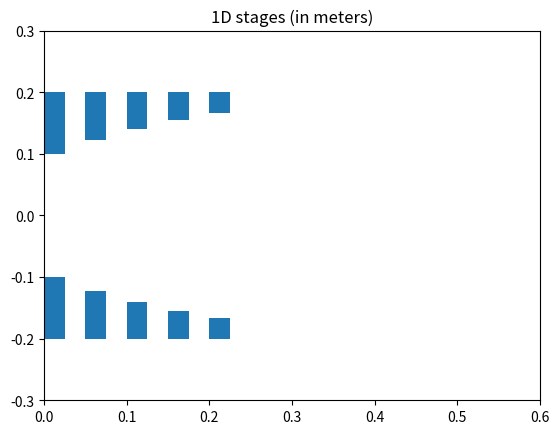
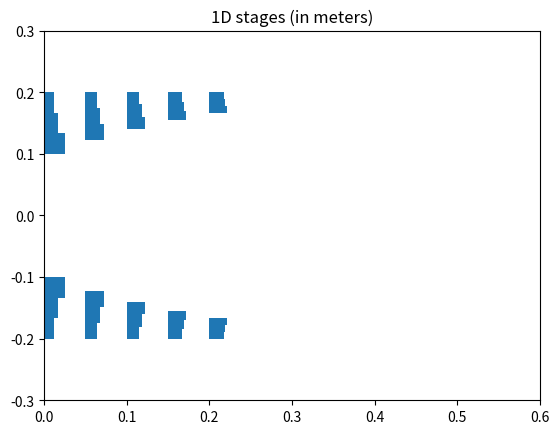

Source code (Python) for these figures, in order:
import numpy as np
import matplotlib.pyplot as plt
import matplotlib.patches as patches
import pandas as pd

# gas constants for air
gamma = 1.4
R = 287.05 # J/kg K
cp = (gamma*R/(gamma-1))
cv = (cp-R)


# helper functions
norm = np.linalg.norm
def pol_to_comps(mag, ang, unit='rad'):
    """
    vector in polar form to 2D vector in components

    inputs:
        mag - magnitude of the vector
        ang - angle of the vector
        unit - rad for radians deg for degrees"""
    if unit=='deg':
        ang = np.deg2rad(ang)

    unit_x = np.array([1.0, 0.0]) # i vector

    rot = np.array([[np.cos(ang), np.sin(ang)],
                   [-np.sin(ang), np.cos(ang)]]) # basic rotation matrix
    return unit_x @ rot


def comps_to_pol(vec, out_unit='rad'):
    """2D vector in components into polar form"""

    # type checking
    assert isinstance(vec, np.ndarray)
    assert len(vec) == 2

    if out_unit == 'deg':
        ang = np.rad2deg(np.atan2(vec[1], vec[0]))
    else:
        ang = np.atan2(vec[1], vec[0])

    mag = np.sqrt(np.dot(vec, vec))

    return mag, ang


def turning_angle(V_in: np.ndarray, # velocity into the stage (radial, axial)
                     C_w: float, # desired exit whirl velocity of the stage
                       V_blade: float # velocity of the blade in m/s
                       ):
    # V_in is the fixed-frame velocity into the rotor
    # C_w is the whirl out of the rotor that is known
    # U is the velocity of the blade
    """gives you turning angle in radians.
    If you can pay the price..."""
    C_out = np.array([C_w, V_in[1]])
    U = np.array([0.0, V_blade])
    turning_angle = np.arccos(np.dot(C_out + U, V_in + U) / (norm(C_out + U)*norm(V_in + U)))
    return -turning_angle


def returning_angle(v_1_5_rel: np.ndarray, v_blade: float):
    """gives you the turning angle that turns the flow back to axial in radians.
     Input: 
        v_1_5_rel - blade-fixed reference frame: rotor outlet velocity
        v_blade - the scalar, linear velocity of the current cross section of rotor blade
     Returns:
        The correct deflection angle in radians
            """
    C_in = v_1_5_rel - np.array([v_blade, 0.0]) # absolute velocity into the stator blade rule
    unit = C_in / norm(C_in)
    unit_vertical = np.array([0, 1], dtype=float)
    ang = np.arccos(np.dot(unit, unit_vertical))
    return -ang


class V_triangle:
    """ process:
       1) take the inlet velocity
       2) adjust it to the frame of reference of the cascade (be it rotor or stator)
       3) calculate deflection
       4) flow leaves (all outflows are relative to the cascade) """
    def __init__(self, v_inlet: np.ndarray,
                  v_blade: float,
                    turn_angle: float):
        """ v_inlet is the vector velocity of the incoming flow. Type must be array of dimension 2
            v_blade is the scalar speed of the rotor
            turn_angle is the cascade's turning angle in radians"""
        
        # velocity of the blade (positive means right to left motion of the blade)
        # I expect rotors to be positive and stators to be negative

        # type checking
        assert isinstance(v_blade, float)
        self.v_blade = v_blade
        assert isinstance(v_inlet, np.ndarray)
        self.abs_v_inlet = v_inlet
        assert isinstance(v_inlet, np.ndarray), type(v_inlet)
        assert isinstance(turn_angle, float)

        # class input
        self.turn_angle = turn_angle

        # account for the speed of the blade AND the inlet velocity (vector sum)
        self.rel_v_inlet = np.array([v_inlet[0] + v_blade,  
                                     v_inlet[1]])

        # calculate relative exit velocity
        rotation_induced_angle = np.atan2(self.rel_v_inlet[0], self.rel_v_inlet[1]) # angle of attack relative to the blade
        outlet_angle = rotation_induced_angle + turn_angle
        self.v_outlet = np.array([v_inlet[1]*np.tan(outlet_angle),
                                  v_inlet[1]])
 
    def plot(self, title='velocity triangle', verbose=True):
        """ for debugging/viewing
            Note that velocity triangles are drawn upside down in here for convenience."""

        print(f'prior frame of reference v: {np.sqrt(np.dot(self.abs_v_inlet, self.abs_v_inlet))}\n\
        relative inlet velocity: {self.rel_v_inlet}\n\
        outlet velocity: {self.v_outlet}')

        # plot velocity vectors
        # using plt.arrow because plt.quiver is comically broken
        fig, ax = plt.subplots()
        ax.arrow(0,                         0,                     self.abs_v_inlet[0],    self.abs_v_inlet[1],    color='k', head_width=5.0, head_length=5.0)
        ax.arrow(0,                         0,                     self.rel_v_inlet[0],    self.rel_v_inlet[1],    color='r', head_width=5.0, head_length=5.0)
        ax.arrow(self.abs_v_inlet[0],       self.rel_v_inlet[1],   self.v_blade,           0,                      color='g', head_width=5.0, head_length=5.0)
        ax.arrow(0,                         0,                     self.v_outlet[0],       self.v_outlet[1],       color='b', head_width=5.0, head_length=5.0)
        fig.suptitle(f'{title}') 

        # legend (in order)
        plt.legend([f'prior frame of reference v',
                    f'relative inlet v',
                    f'blade velocity (1d)',
                    f'relative outlet velocity'])

        # save graphs or view graphs depending on parameter "verbose"
        if verbose:
            plt.show()
        elif not verbose:
            plt.savefig(f'{title}.png')
            plt.clf()


class Stage_1D:
    """inputs: 
        v_inlet                 vector velocity of inlet, m/s
        rpm                     float compressor's rotational speed in revolutions per minute
        r                       float average radius of compressor stage in meters
        T_inlet                 float stage inlet temperature in k
        p_inlet                 float stage inlet pressure in pa
        rot_defl_ang            float rotor deflection angle in radians
        stat_defl_ang           float stator deflection angle in radian
    
    class values (public):
        T_inlet                 stage inlet temperature in k
        p_inlet                 stage inlet pressure in pa
        stator                  class instance of the stator
        rotor                   class instance of the rotor
        w                       specific work from the compressor
        T_outlet                emperature of stage outlet gas, Kelvin
        isentropic_p_outlet     pressure of the stage outlet in Pa, if the stage was isentropic
        poly_n                  polytropic efficiency (assumed to be 0.9)
        p_outlet                stage outlet pressure based on the polytropic efficiency, in Pa
        phi                     stage flow coefficient
        DRXN                    stage degree of reaction
        DHN                     stage de Haller number
        """
    __total_instance_counter = 0

    # NOTE: please add real imperfect gas behavior as it can be very easy in python    
    def __init__(self,
                  v_inlet: np.ndarray, # meters per second
                    rpm: float, # revolutions per minute
                     r: float, # meter
                       T_inlet:float, # kelvin
                         p_inlet:float, # pascals
                           rot_defl_ang=None, # radians
                             stat_defl_ang=None, # radians
                               K=None,
                                 s_inlet=-1.0):
        
        # ensure that either constant whirl or a set deflection has been defined.
        assert sum([int(bool(K is None)),  int(bool(rot_defl_ang is None and stat_defl_ang is None))]) == 1, f"need one of two to be true: defined K {K} OR defined defl {rot_defl_ang, stat_defl_ang}"

        Stage_1D.__total_instance_counter += 1 # increase the counter of the protected value
        self.instance_number = Stage_1D.__total_instance_counter

        omega_blade = (rpm*6.28/60.0)         # speed of rotation in rad/sec
        v_blade = omega_blade*(r)               # assumes constant r
        h_inlet = cp*T_inlet                    # specific enthalpy for the gas 
        self.T_inlet = T_inlet                  # stage inlet temperature in k
        self.p_inlet = p_inlet                  # stage inlet pressure in pa


        # rotor of the stage
        self.v_inlet = v_inlet

        if rot_defl_ang is None:
            rot_defl_ang = turning_angle(self.v_inlet, K/r, v_blade) # type: ignore
        self.rot_defl_ang = rot_defl_ang
        self.rotor = V_triangle(v_inlet, v_blade, rot_defl_ang)
        v1_5_rel  = self.rotor.v_outlet #  << this is relative to the moving blade!!

        # stator of the stage
        if stat_defl_ang is None:
            stat_defl_ang = returning_angle(v1_5_rel, v_blade) # type: ignore
        self.stat_defl_ang = stat_defl_ang
        self.stator = V_triangle(v1_5_rel, -v_blade, -stat_defl_ang)
        self.v_1_5_true = self.stator.rel_v_inlet # confirm with triangles to make sure this is really true
        self.v2 = self.stator.v_outlet

        # euler's equation for turbomachinery - since the compressor q
        # specific work (energy per mass flow); 
        # NOTE: assuming that this includes all enthalpy added (including velocity)
        # this will be negative, as the compressor REQUIRES energy to operate
        # NOTE: this is only valid for constant velocity along the length of the blade (only radially narrow streamtubes) 
        self.w = (omega_blade*r*norm(v_inlet) - omega_blade*r*norm(self.v_1_5_true)) 

        # outlet enthalpy and temp (static), assumes roughly constant axial velocity
        # negative self.w because the work the work that is put into the system (negative) ADDS to the energy in the system
        # why 0.5*(norm(v_inlet)**2 - norm(self.v2))**2? To account for static change, not stagnation
        h_outlet = -self.w + h_inlet # + 0.5*(norm(v_inlet)**2 - norm(self.v2))**2 

        # get outlet temperature by perfect gas laws
        self.T_outlet = h_outlet/cp

        # get outlet pressures by polytropic gas laws
        # assumes polytropic efficiency = 0.90
        # I don't quite understand the reasoning behind polytropic efficiencies
        self.isentropic_p_outlet = self.p_inlet*(self.T_outlet/T_inlet)**(gamma/(gamma-1))
        self.poly_n = 0.89
        self.p_outlet = self.p_inlet*(self.T_outlet/T_inlet)**((gamma/(gamma-1))*(self.poly_n))

        # flow coefficient
        self.phi = norm(v_inlet)/v_blade

        # worst-case mach number
        a = np.sqrt(gamma*R*T_inlet) # maybe T_inlet is wrong, but it certainly will result in a worst-case M
        M = v1_5_rel / a # v1.5 is probably wrong

        # degree of reaction (called Λ, but python and I hate non-roman variable names)
        # tan(alpha2) - tan(alpha1) = tan(beta1) - tan(beta2)
        #                                                       beta   1                beta 2
        beta1 = np.arctan2(self.rotor.rel_v_inlet[0], self.rotor.rel_v_inlet[1])
        beta2 = stat_defl_ang
        self.DRXN = 1 - (norm(v_inlet) / (2*v_blade)) * (np.tan(beta1) - np.tan(beta2))

        # de haller number
        self.DHN = norm(self.rotor.v_outlet) / norm(self.rotor.rel_v_inlet)

        # recommended outlet area (ratio)
        rho_1 = self.p_inlet  / (R*self.T_inlet)
        rho_2 = self.p_outlet / (R*self.T_outlet)
        self.A_ratio = (rho_1 * norm(v_inlet)) / (rho_2 * norm(self.v2))


        if (s_inlet < 0.0):
            self.s_inlet = cp*np.log(self.T_inlet/273.16) - R*np.log(self.p_inlet/101325.0) + 6608.1
        else:
            self.s_inlet = s_inlet
        self.s_outlet =  cp*np.log(self.T_outlet/self.T_inlet) - R*np.log(self.p_outlet/self.p_inlet) + self.s_inlet        

    def plot_triangles(self, name="", verbose=True):
        """Plots the two velocity triangles for the stage"""
        if name=="":
            name = self._inst_name()
        self.rotor.plot(title=f'Velocity triangle: {name} rotor', verbose=verbose)
        self.stator.plot(title=f'Velocity triangle: {name} stator', verbose=verbose)

    def _inst_name(self):
        # for var_name, var_val in globals().items():
        #     if var_val is self:
        #         return str(var_name)
        return f'stage {self.instance_number}'


    def print_stats(self, verbose=True):
        """ prints out important data for the current stage
            returns a string containing all the stats"""
        status_text = [f'stats for {self._inst_name()}:',
        f'----------------------------',
        f'De Haller number: {self.DHN:.2f}',
        f'Degree of reaction: {self.DRXN:.2f}',
        f'flow coefficient: {self.phi:.2f}',
        f'stage work: {self.w:.1f} J/(kg*sec)',
        f'mass flux: {self.p_inlet/(R*self.T_inlet)*norm(self.v_inlet)}',
        f'stage pressure: {self.p_inlet:.1f} Pa -> {self.p_outlet:.1f} Pa (Ratio of {self.p_outlet/self.p_inlet:.3f})',
        f'temperature (inlet->outlet): {self.T_inlet:.2f} K -> {self.T_outlet:.2f} K  (Ratio of {self.T_outlet/self.T_inlet:.3f})',
        f'entropy (inlet->outlet): {self.s_inlet:.2f}->{self.s_outlet:.2f} Generated {self.s_outlet - self.s_inlet:.2f} J/kg K of entropy',
        f'area ratio: (out/in): {self.A_ratio:.4f}']
        if verbose:
            print('\n'.join(status_text), end='\n\n')
        return status_text

    def plot_mollier(self, verbose=True):
        """ Plots a mollier diagram of the stage's compression process

            verbose:
                If verbose, then the plots are shown and then discarded
                if not verbose, then plots will be written on the global plt object, allowing other methods to annotate after this method."""
        # use this to plot a mollier diagram of the compresion process

        # need to get s as a function of temperature or enthalpy
        # need to do this for isentropic and polytropic processes
        p_polytropic_ratio = lambda T: (T/self.T_inlet)**((gamma/(gamma-1))*(0.9))
        p_isentropic_ratio = lambda T: (T/self.T_inlet)**(gamma/(gamma-1))

        s_isentrope = lambda T: cp*np.log(T/self.T_inlet) - R*np.log(p_isentropic_ratio(T)) + self.s_inlet
        s_polytrope = lambda T: cp*np.log(T/self.T_inlet) - R*np.log(p_polytropic_ratio(T)) + self.s_inlet

        # y axis points (usually temperature or enthalpy)
        T_points = np.linspace(self.T_inlet, self.T_outlet, num=50)

        # plot, label, show
        plt.plot(s_isentrope(T_points), T_points); plt.plot(s_polytrope(T_points), T_points)
        plt.ylabel(f'Temperature (K)'); plt.xlabel(f'Entropy (J/Kg K)'); plt.title(f'Mollier diagram for compression process')
        if verbose:
            plt.legend([f'isentropic', f'polytropic process with n={self.poly_n}'])
            plt.show()

class TrueCompressor:
    def __init__(self) -> None:
        # inlet parameters (same as before)
        comp_rpm = 25650.0
        comp_T_inlet = 288.0
        comp_p_inlet = 101325.0
        comp_v_inlet = np.array([0.0, 250.0])


        meanline_rot_defl_ang = -np.deg2rad(np.array([18, 18, 17, 16, 14]))
        meanline_stat_defl_ang = -np.deg2rad(np.array([36.5, 37, 36.5, 36.5, 35]))


        # rudimentary minline calculations
        self.my_prelim_comp = PrelimCompressor(
            inlet_hub_r = 0.1,
            inlet_tip_r = 0.2,
            comp_rpm = comp_rpm,
            comp_T_inlet = comp_T_inlet,
            comp_p_inlet = comp_p_inlet,
            comp_v_inlet = comp_v_inlet,
            rotor_defl_angles = meanline_rot_defl_ang,
            stator_defl_angles = meanline_stat_defl_ang)
        
        self.my_prelim_comp.print_stats()
        self.my_prelim_comp.print_illustrations()
        # self.my_prelim_comp.print_triangles()    
        # self.my_prelim_comp.print_mollier_triangles()

        # get the mean radius of each of the stages to generate good streamlines
        self.hub_radii = self.my_prelim_comp.hub_radii
        self.tip_radii = self.my_prelim_comp.tip_radii

        # get the constant K = C_w * R from the minline calcs!!
        meanline_K = self.my_prelim_comp.meanline_K 

        # generate some streamlines
        def streamlines_r(n, rmin=0.1, rmax=0.2):
            """ Get a number of streamlines evenly distributed throughout the span of the blade."""
            return np.convolve(np.linspace(rmin, rmax, num=n+1), np.ones(2), 'valid') / 2

        radii = np.array([streamlines_r(3, rmin=hub_r, rmax=tip_r) for hub_r, tip_r in zip(self.hub_radii, self.tip_radii)]) # generates a (ndarray) list(len=num of stages, ) of lists streamlines 
        
        stages = np.array([[None for i in range(len(radii[0]))] for j in range(len(radii))], dtype=object)

        # re-generate stages with blading
        for s_num in range(len(meanline_rot_defl_ang)): # for every stage


            for r_num in range(len(radii[0])):
                r = radii[s_num, r_num]

                if s_num == 0: # for first stage
                    stages[s_num, r_num] = Stage_1D(v_inlet=comp_v_inlet,
                            rpm=comp_rpm,
                              r=r,
                                T_inlet=comp_T_inlet,
                                  p_inlet=comp_p_inlet,
                                    K=meanline_K[0]) # how to get the whirl velocity between rotor and stator/?

                elif s_num >=1: # for all other stages
                    stages[s_num, r_num] = Stage_1D(v_inlet=stages[s_num-1, r_num].v2,
                                                        rpm=comp_rpm,
                                                            r=r,
                                                                T_inlet=stages[s_num-1, r_num].T_outlet,
                                                                    p_inlet=stages[s_num-1, r_num].p_outlet,
                                                                        K=meanline_K[s_num],
                                                                            s_inlet=stages[s_num-1, r_num].s_outlet)
                else:
                    print(f'mald')
        
        # refined areas calculations
        # necessary?

        # backing out final numbers
        self.stages = stages
        self.radii = radii
        self.rotor_blading = -np.rad2deg(np.array([[stage.rot_defl_ang for stage in stages[j]] for j in range(len(stages))]))
        self.stator_blading = -np.rad2deg(np.array([[stage.stat_defl_ang for stage in stages[j]] for j in range(len(stages))]))

    def plot_all_triangles(self, verbose=False):
        for s_num in range(len(self.stages)):
            for r_num in range(len(self.stages[0])):
                self.stages[s_num, r_num].plot_triangles(name=" ", verbose=verbose)
    # to pair up blading and radii, do np.stack((radii, blading), axis=-1)

    def print_stats(self):
        prelim_results = self.my_prelim_comp.print_stats(verbose=False)
        for s in range(len(self.rotor_blading)):
            print(f'\n===  stats for『 stage {s+1} 』  ===')
            print('\n'.join(prelim_results["by_stage"][s][1:]))
            for r in range(len(self.rotor_blading[0])):
                print(f'r={self.radii[s, r]:.2f}) \trotor deflection={self.rotor_blading[s, r]:.2f}° | Stator deflection={self.stator_blading[s, r]:.2f}°')
        print(f'\n{prelim_results["overall"]}')


    def export_pandas(self):
        pass # stub


    def make_accurate_illustrations(self):

        # 1D stage illustrations
        fig, ax = plt.subplots()
        for s in range(len(self.hub_radii)):
            # radii = np.concatenate((np.array([self.hub_radii[s]]), np.array(self.radii[s, :]), np.array([self.tip_radii[s]])))
            # radii = np.convolve(radii, np.ones(2), 'valid') / 2
            radii = np.linspace(self.hub_radii[s], self.tip_radii[s], num=len(self.radii[0])+1)
            print(radii)
            for r in range(len(self.radii[0])):
                ax.add_patch(patches.Polygon([
                                             (s/20,                                     radii[0]),
                                             (s/20 + self.rotor_blading[s,r]/1000,      radii[0]),
                                             (s/20 + self.rotor_blading[s,r]/1000,      radii[r+1]),
                                             (s/20,                                     radii[r+1])]))
                ax.add_patch(patches.Polygon([
                                             (s/20,                                     -radii[0]),
                                             (s/20 + self.rotor_blading[s,r]/1000,      -radii[0]),
                                             (s/20 + self.rotor_blading[s,r]/1000,      -radii[r+1]),
                                             (s/20,                                     -radii[r+1])]))
        m = max(self.tip_radii + [(0.05*(len(self.hub_radii)+1))])
        ax.set_xlim((0, 2*m))
        ax.set_ylim((-m, m))
        plt.title(f'1D stages (in meters)')
        plt.show()
        plt.clf()
        pass # stub - need to get area calculations first

    # TODO:         
    # calculate the updated areas based on the sums of the streamlines


class PrelimCompressor:
    # a compressor designed with only 1D calculations in mind
    # useful to get the preliminary area calculations!!


    def __init__(self,
                 inlet_hub_r : float,
                    inlet_tip_r : float,
                        comp_rpm : float,
                            comp_T_inlet : float,
                                comp_p_inlet : float,
                                    comp_v_inlet : np.ndarray,
                                        rotor_defl_angles : np.ndarray,
                                            stator_defl_angles : np.ndarray):

        # radius ranges from 0.1 m to 0.2 m. keep the external radius constant and increase internal radius as indicated by Stage.A2
        
        # first stage dimensions
        inlet_area = np.pi*(inlet_tip_r**2 - inlet_hub_r**2)

        # do constant outer diameter
        hub_radius_from_area = lambda A: np.sqrt((-A+np.pi*tip_radii[0]**2)/np.pi) # assumes constant exterior
        
        assert len(rotor_defl_angles) == len(stator_defl_angles)

        # setup
        stages = []
        self.meanline_K = []
        hub_radii = [inlet_hub_r]
        tip_radii = [inlet_tip_r]

        # for all stages,
        for s in range(len(rotor_defl_angles)):
            rotor_defl_ang = rotor_defl_angles[0]
            stator_defl_ang = stator_defl_angles[0]

            if s == 0:        # special case - first stage
                stages.append(Stage_1D(v_inlet=comp_v_inlet,
                        rpm=comp_rpm,
                            r=0.5*(hub_radii[-1]+tip_radii[-1]),
                            T_inlet=comp_T_inlet,
                            p_inlet=comp_p_inlet,
                                rot_defl_ang=rotor_defl_angles[0],
                                stat_defl_ang=stator_defl_angles[0]))
                hub_radii.append(hub_radius_from_area(inlet_area*stages[-1].A_ratio))
                tip_radii.append(tip_radii[0]) # constant outer radius

                # rotor_defl_angles = rotor_defl_angles[1:]; stator_defl_angles = stator_defl_angles[1:] # removes first entry of deflection angles so the code works
            else: # for all other stages
                # area calcs for second stage 
                stages.append(
                    Stage_1D(v_inlet=stages[-1].v2,
                        rpm=comp_rpm,
                            r=0.5*(hub_radii[-1]+tip_radii[-1]),
                                T_inlet=stages[-1].T_outlet,
                                    p_inlet=stages[-1].p_outlet,
                                        rot_defl_ang=rotor_defl_ang,
                                            stat_defl_ang=stator_defl_ang,
                                                s_inlet=stages[-1].s_outlet)
                                                )
                hub_radii.append(hub_radius_from_area(np.pi*(tip_radii[-1]**2 - hub_radii[-1]**2)*stages[-1].A_ratio))
                tip_radii.append(tip_radii[0])

            # creating K
            self.meanline_K.append((stages[-1].v_1_5_true[0]) * 0.5*(hub_radii[-1]+tip_radii[-1]))
            print(f'whirl velocities that we are going for at the mean line: {stages[-1].v_1_5_true}')


        # these need to be removed because that the area is always calculated based on the previous stage, generating an extra.
        hub_radii.pop(-1); tip_radii.pop(-1)
        # to do: remove these and put the tip angle on the diagrams.

        self.stages = stages
        self.hub_radii = hub_radii
        self.tip_radii = tip_radii

        print(f'Cw*R = K = '
              f'\nfor the meanline: {self.meanline_K}'
              )

    def print_stats(self, verbose=True):
        # prinout stats and triangles
        by_stage_data = []
        for stage in self.stages:
            by_stage_data.append(stage.print_stats(verbose=verbose))
        
        msg = '\n'.join([f'===  overall compressor stats  ===',
        f'total work: {sum([s.w for s in self.stages]):.2f} J',
        f'pressure ratio: {self.stages[-1].p_outlet / self.stages[0].p_inlet:.2f} ({self.stages[0].p_outlet/1000:.2f} kPa --> {self.stages[-1].p_outlet/1000:.2f} kPa)'])
        if verbose:
            print(msg)

        return {"by_stage": by_stage_data,
                "overall": msg}
    

    def print_triangles(self):
        for stage in self.stages:
            stage.plot_triangles()
    
    def print_mollier_triangles(self):
        # printout mollier diagrams
        for stage in self.stages:
            stage.plot_mollier(verbose=False)
        plt.show()

    def print_illustrations(self):
        # 1D stage illustrations
        fig, ax = plt.subplots()
        for i in range(len(self.hub_radii)):
            ax.add_patch(patches.Rectangle((i/20, self.hub_radii[i]), 1/40, (self.tip_radii[i]-self.hub_radii[i])))
            ax.add_patch(patches.Rectangle((i/20, -(self.hub_radii[i]+self.tip_radii[i]-self.hub_radii[i])), 1/40, (self.tip_radii[i]-self.hub_radii[i])))
        m = max(self.tip_radii + [(0.05*(len(self.hub_radii)+1))])
        ax.set_xlim((0, 2*m))
        ax.set_ylim((-m, m))
        plt.title(f'1D stages (in meters)')
        plt.show()
        plt.clf()



def main():
    c = TrueCompressor()
    c.print_stats()
    c.make_accurate_illustrations()

if __name__ == "__main__":
    main()
